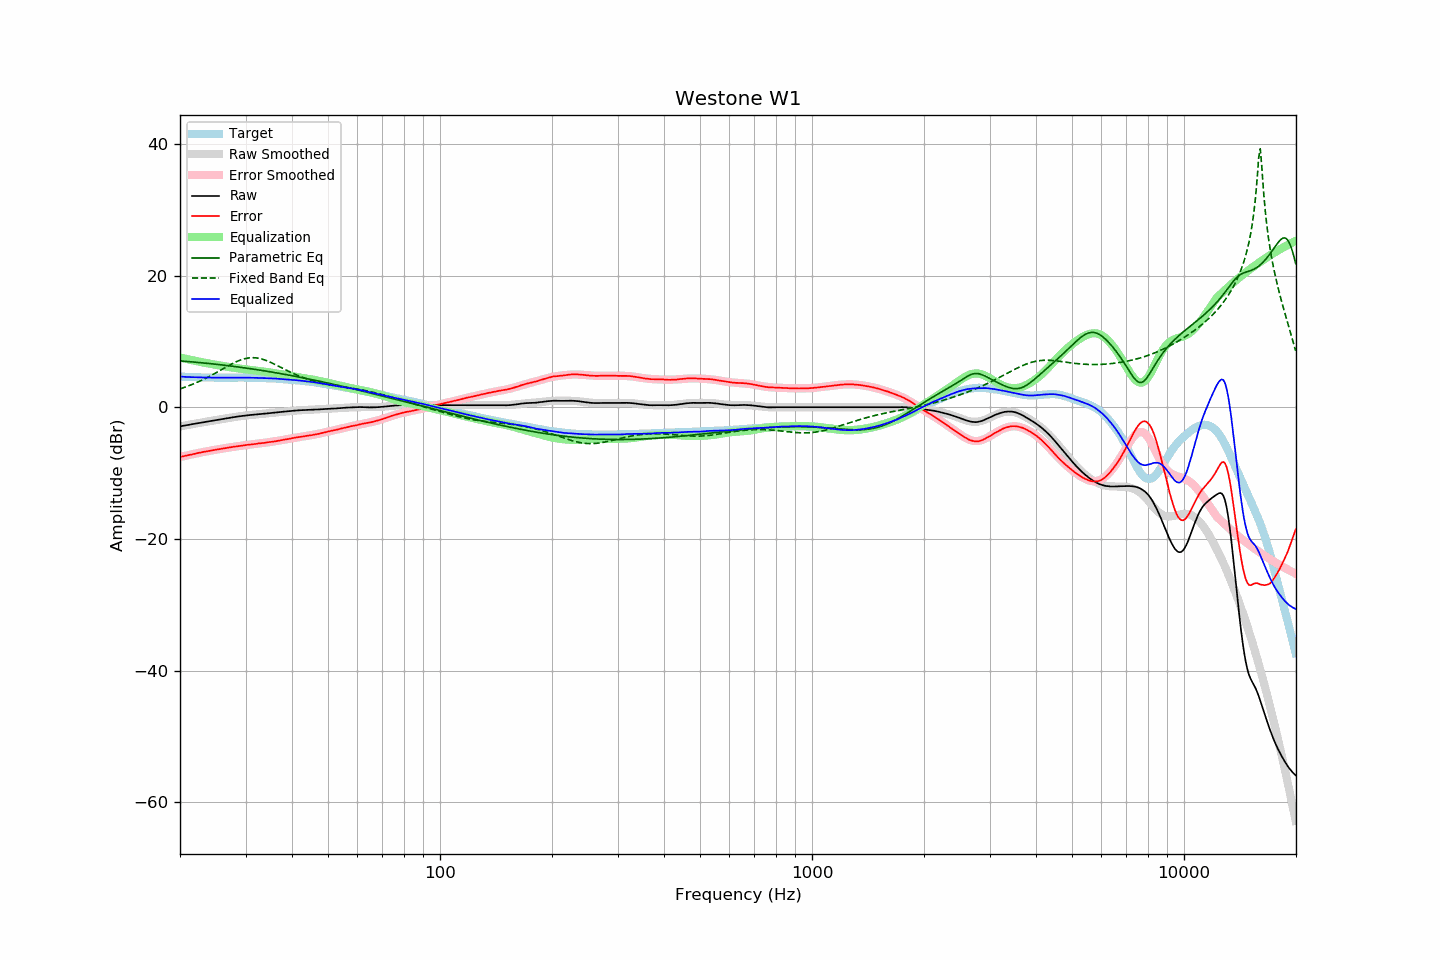

Source data for this figure (header and first rows):
frequency, raw, error, smoothed, error_smoothed, equalization, parametric_eq, fixed_band_eq, equalized_raw, equalized_smoothed, target
20.00, -2.90, -7.55, -2.90, -7.56, 7.56, 7.03, 2.79, 4.66, 4.65, 4.65
20.20, -2.86, -7.50, -2.86, -7.50, 7.50, 7.01, 2.87, 4.64, 4.64, 4.64
20.40, -2.81, -7.44, -2.81, -7.44, 7.44, 6.99, 2.96, 4.63, 4.63, 4.63
20.61, -2.77, -7.39, -2.77, -7.39, 7.39, 6.98, 3.04, 4.62, 4.62, 4.62
20.81, -2.73, -7.33, -2.73, -7.33, 7.33, 6.96, 3.13, 4.60, 4.61, 4.60
21.02, -2.69, -7.28, -2.68, -7.28, 7.28, 6.94, 3.22, 4.59, 4.60, 4.59
21.23, -2.64, -7.22, -2.64, -7.22, 7.22, 6.92, 3.31, 4.58, 4.59, 4.58
21.44, -2.60, -7.19, -2.59, -7.17, 7.17, 6.89, 3.41, 4.57, 4.58, 4.59
21.66, -2.55, -7.12, -2.55, -7.12, 7.12, 6.87, 3.51, 4.57, 4.57, 4.57
21.87, -2.51, -7.08, -2.51, -7.07, 7.07, 6.85, 3.61, 4.56, 4.56, 4.57
22.09, -2.46, -7.01, -2.46, -7.02, 7.02, 6.83, 3.71, 4.56, 4.55, 4.55
22.31, -2.42, -6.96, -2.42, -6.97, 6.97, 6.81, 3.82, 4.55, 4.54, 4.54
22.54, -2.38, -6.91, -2.38, -6.92, 6.92, 6.78, 3.93, 4.53, 4.54, 4.53
22.76, -2.33, -6.86, -2.33, -6.87, 6.87, 6.76, 4.04, 4.54, 4.53, 4.53
22.99, -2.29, -6.81, -2.29, -6.82, 6.82, 6.74, 4.16, 4.53, 4.53, 4.52
23.22, -2.25, -6.76, -2.25, -6.77, 6.77, 6.71, 4.28, 4.52, 4.52, 4.51
23.45, -2.21, -6.73, -2.21, -6.72, 6.72, 6.69, 4.40, 4.51, 4.52, 4.52
23.69, -2.17, -6.68, -2.17, -6.68, 6.68, 6.67, 4.52, 4.51, 4.51, 4.51
23.92, -2.12, -6.62, -2.12, -6.63, 6.63, 6.64, 4.65, 4.51, 4.51, 4.50
24.16, -2.08, -6.59, -2.08, -6.59, 6.59, 6.61, 4.78, 4.51, 4.50, 4.51
24.40, -2.04, -6.55, -2.04, -6.54, 6.54, 6.59, 4.91, 4.50, 4.50, 4.51
24.65, -2.00, -6.50, -2.00, -6.50, 6.50, 6.56, 5.04, 4.50, 4.50, 4.50
24.89, -1.96, -6.46, -1.96, -6.46, 6.46, 6.54, 5.18, 4.50, 4.50, 4.50
25.14, -1.92, -6.41, -1.92, -6.41, 6.41, 6.51, 5.31, 4.50, 4.50, 4.49
25.39, -1.88, -6.37, -1.88, -6.37, 6.37, 6.48, 5.45, 4.49, 4.49, 4.49
25.65, -1.84, -6.33, -1.84, -6.33, 6.33, 6.45, 5.59, 4.49, 4.49, 4.49
25.91, -1.79, -6.28, -1.80, -6.29, 6.29, 6.43, 5.73, 4.50, 4.49, 4.49
26.16, -1.75, -6.25, -1.76, -6.25, 6.25, 6.40, 5.87, 4.50, 4.49, 4.50
26.43, -1.72, -6.21, -1.72, -6.21, 6.21, 6.37, 6.01, 4.49, 4.49, 4.49
26.69, -1.68, -6.17, -1.68, -6.17, 6.17, 6.34, 6.15, 4.49, 4.49, 4.49
26.96, -1.64, -6.13, -1.64, -6.13, 6.13, 6.31, 6.28, 4.49, 4.49, 4.49
27.23, -1.60, -6.09, -1.60, -6.09, 6.09, 6.28, 6.42, 4.49, 4.50, 4.49
27.50, -1.56, -6.05, -1.56, -6.06, 6.06, 6.25, 6.55, 4.50, 4.50, 4.49
27.77, -1.52, -6.02, -1.52, -6.02, 6.02, 6.22, 6.67, 4.50, 4.50, 4.50
28.05, -1.48, -5.97, -1.48, -5.98, 5.98, 6.18, 6.79, 4.50, 4.50, 4.49
28.33, -1.45, -5.95, -1.44, -5.95, 5.95, 6.15, 6.91, 4.50, 4.50, 4.50
28.62, -1.41, -5.91, -1.41, -5.91, 5.91, 6.12, 7.02, 4.50, 4.50, 4.50
28.90, -1.37, -5.88, -1.38, -5.88, 5.88, 6.09, 7.11, 4.51, 4.50, 4.51
29.19, -1.34, -5.85, -1.34, -5.84, 5.84, 6.05, 7.21, 4.50, 4.50, 4.51
29.48, -1.31, -5.81, -1.31, -5.81, 5.81, 6.02, 7.29, 4.50, 4.50, 4.50
29.78, -1.27, -5.77, -1.28, -5.78, 5.78, 5.99, 7.36, 4.51, 4.50, 4.50
30.08, -1.24, -5.74, -1.25, -5.75, 5.75, 5.95, 7.42, 4.50, 4.49, 4.50
30.38, -1.22, -5.70, -1.22, -5.71, 5.71, 5.92, 7.46, 4.49, 4.49, 4.48
30.68, -1.20, -5.68, -1.20, -5.68, 5.68, 5.88, 7.50, 4.48, 4.49, 4.48
30.99, -1.17, -5.65, -1.17, -5.65, 5.65, 5.85, 7.52, 4.48, 4.48, 4.48
31.30, -1.15, -5.63, -1.15, -5.62, 5.62, 5.81, 7.53, 4.47, 4.48, 4.48
31.61, -1.13, -5.60, -1.12, -5.59, 5.59, 5.77, 7.52, 4.46, 4.47, 4.47
31.93, -1.11, -5.56, -1.10, -5.56, 5.56, 5.74, 7.50, 4.45, 4.46, 4.45
32.24, -1.08, -5.54, -1.08, -5.53, 5.53, 5.70, 7.47, 4.45, 4.45, 4.46
32.57, -1.05, -5.49, -1.06, -5.50, 5.50, 5.66, 7.43, 4.45, 4.45, 4.44
32.89, -1.03, -5.47, -1.03, -5.47, 5.47, 5.62, 7.38, 4.44, 4.44, 4.44
33.22, -1.01, -5.44, -1.01, -5.44, 5.44, 5.58, 7.31, 4.43, 4.43, 4.43
33.55, -0.99, -5.42, -0.99, -5.41, 5.41, 5.54, 7.24, 4.42, 4.43, 4.43
33.89, -0.97, -5.39, -0.96, -5.38, 5.38, 5.51, 7.15, 4.41, 4.42, 4.42
34.23, -0.94, -5.34, -0.94, -5.35, 5.35, 5.47, 7.06, 4.41, 4.41, 4.40
34.57, -0.91, -5.31, -0.91, -5.32, 5.32, 5.43, 6.96, 4.41, 4.40, 4.40
34.92, -0.89, -5.27, -0.89, -5.28, 5.28, 5.38, 6.86, 4.39, 4.39, 4.38
35.27, -0.86, -5.26, -0.86, -5.24, 5.24, 5.34, 6.75, 4.38, 4.38, 4.40
35.62, -0.84, -5.21, -0.84, -5.21, 5.21, 5.30, 6.63, 4.37, 4.37, 4.37
35.97, -0.81, -5.18, -0.81, -5.17, 5.17, 5.26, 6.51, 4.36, 4.36, 4.37
... 635 more rows
